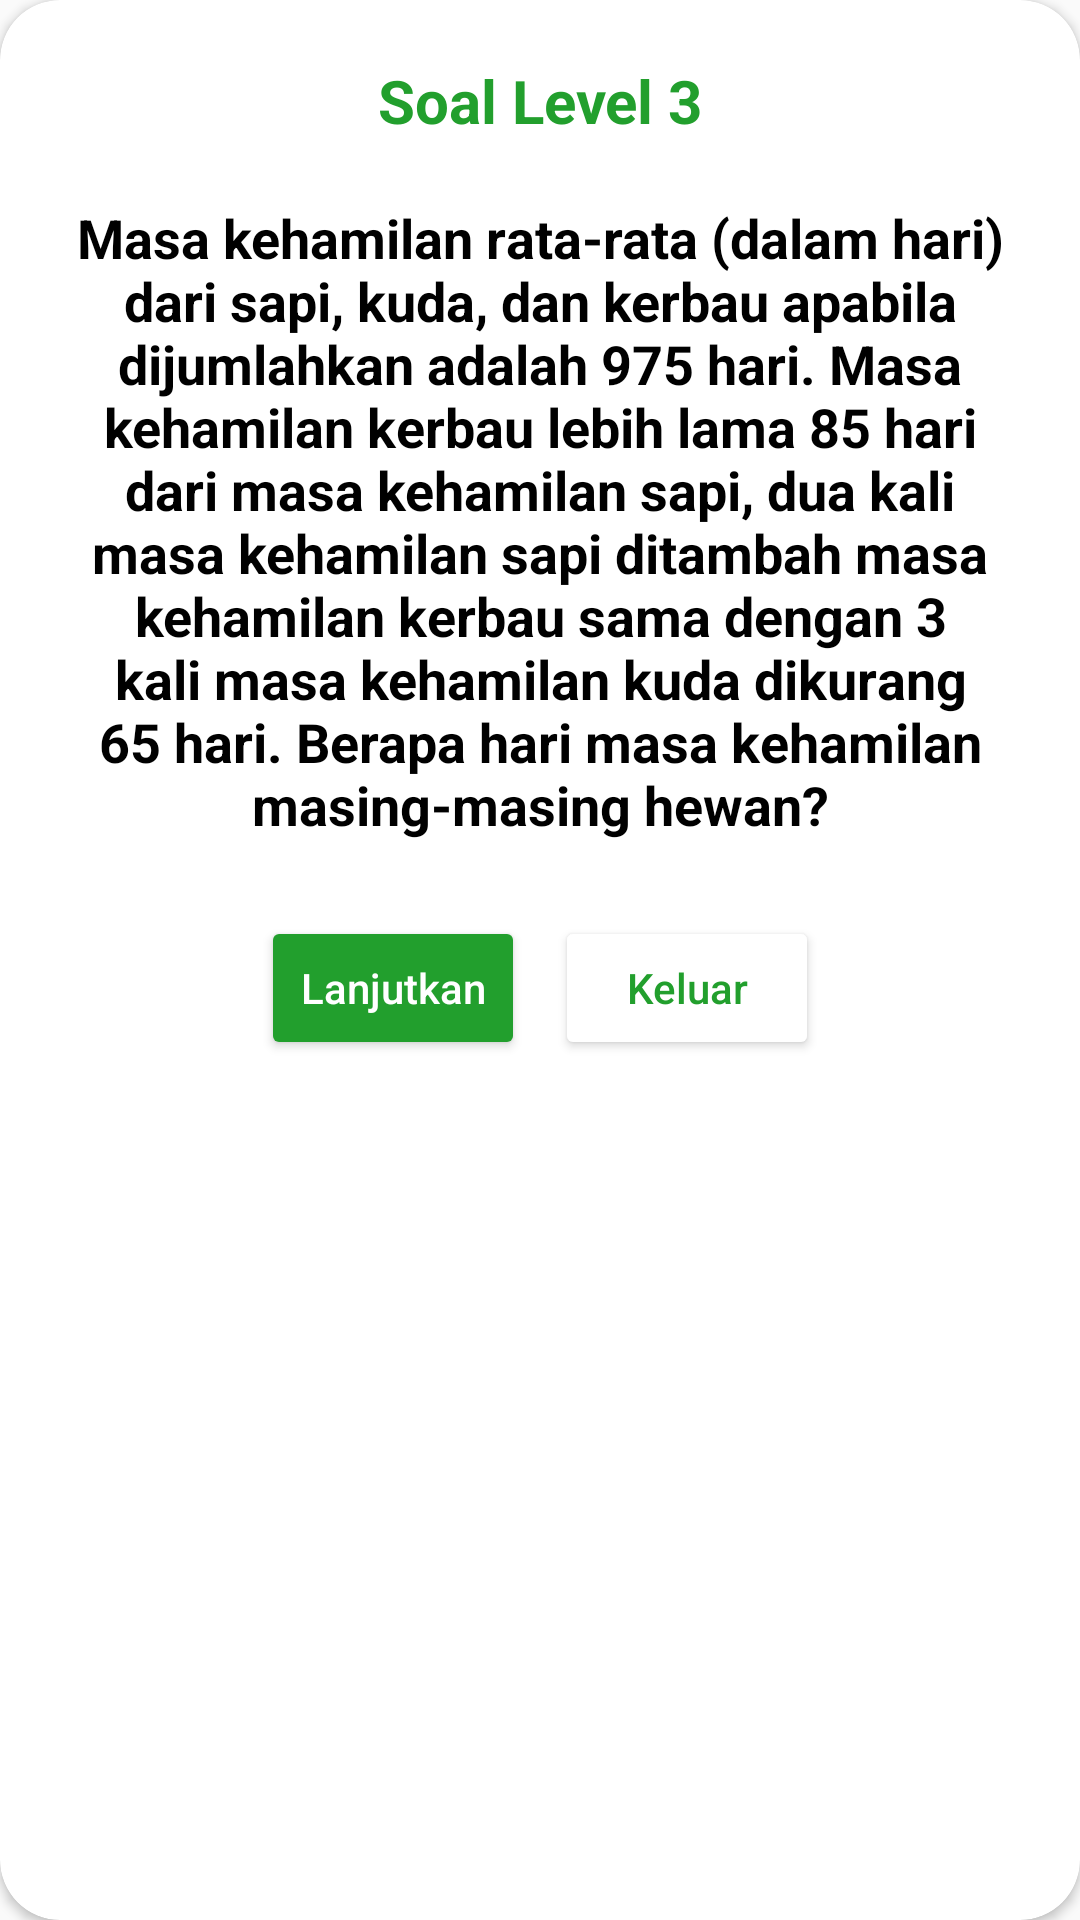

Layout XML and referenced resources for this Android screen:
<!-- AndroidManifest.xml: application theme Theme.HiddenObjekKu -->
<!-- res/layout/popup_level3_no4.xml -->
<?xml version="1.0" encoding="utf-8"?>
<androidx.cardview.widget.CardView xmlns:android="http://schemas.android.com/apk/res/android"
    android:layout_width="match_parent"
    android:layout_height="wrap_content"
    xmlns:app="http://schemas.android.com/apk/res-auto"
    app:cardBackgroundColor="@color/white"
    app:cardCornerRadius="20dp"
    android:layout_marginHorizontal="20dp">

    <LinearLayout
        android:gravity="center"
        android:orientation="vertical"
        android:layout_width="match_parent"
        android:layout_height="wrap_content"
        android:padding="20dp"
        >

        <TextView
            android:textSize="20sp"
            android:textColor="#229F2D"
            android:textStyle="bold"
            android:text="Soal Level 3"
            android:gravity="center"
            android:layout_width="match_parent"
            android:layout_height="wrap_content"/>

        <TextView
            android:text="Masa kehamilan rata-rata (dalam hari) dari sapi, kuda, dan kerbau apabila dijumlahkan adalah 975 hari. Masa kehamilan kerbau lebih lama 85 hari dari masa kehamilan sapi, dua kali masa kehamilan sapi ditambah masa kehamilan kerbau sama dengan 3 kali masa kehamilan kuda dikurang 65 hari. Berapa hari masa kehamilan masing-masing hewan?"
            android:gravity="center"
            android:id="@+id/tvMassage"
            android:textColor="@color/black"
            android:textStyle="bold"
            android:textSize="18sp"
            android:layout_marginTop="20dp"
            android:layout_width="match_parent"
            android:layout_height="wrap_content"/>

        <LinearLayout
            android:gravity="center"
            android:layout_marginTop="20dp"
            android:orientation="horizontal"
            android:layout_width="match_parent"
            android:layout_height="wrap_content">

            <Button
                android:id="@+id/btnYes"
                android:textColor="@color/white"
                android:backgroundTint="#229F2D"
                android:textSize="14sp"
                android:textAllCaps="false"
                android:text="Lanjutkan"
                android:layout_margin="5dp"
                android:layout_width="wrap_content"
                android:layout_height="wrap_content"/>

            <Button
                android:id="@+id/btnNo"
                android:textColor="#229F2D"
                android:textSize="14sp"
                android:textAllCaps="false"
                android:text="Keluar"
                android:layout_margin="5dp"
                android:backgroundTint="@color/white"
                android:layout_width="wrap_content"
                android:layout_height="wrap_content"/>

        </LinearLayout>

    </LinearLayout>
</androidx.cardview.widget.CardView>
<!-- resources referenced by this layout -->
<resources>
  <color name="black">#FF000000</color>
  <color name="white">#FFFFFFFF</color>
  <style name="Theme.HiddenObjekKu" parent="android:Theme.Material.Light.NoActionBar" />
</resources>
